Photos from the image-classification dataset "dataset" in the GitHub repository raghavendra529/civicfix. Its 5 classes are: broken streetlight, crack, garbage, normal, pothole.

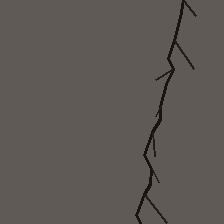
Label: crack

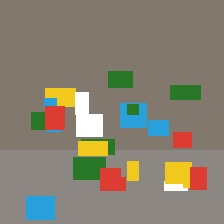
Label: garbage

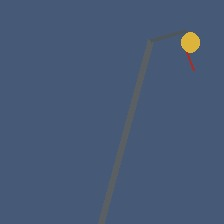
Label: broken streetlight

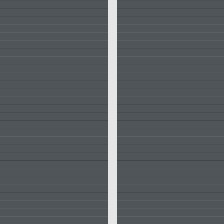
Label: normal

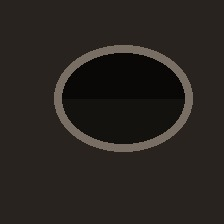
Label: pothole

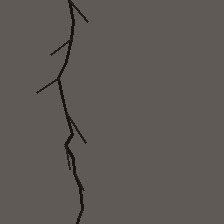
Label: crack
